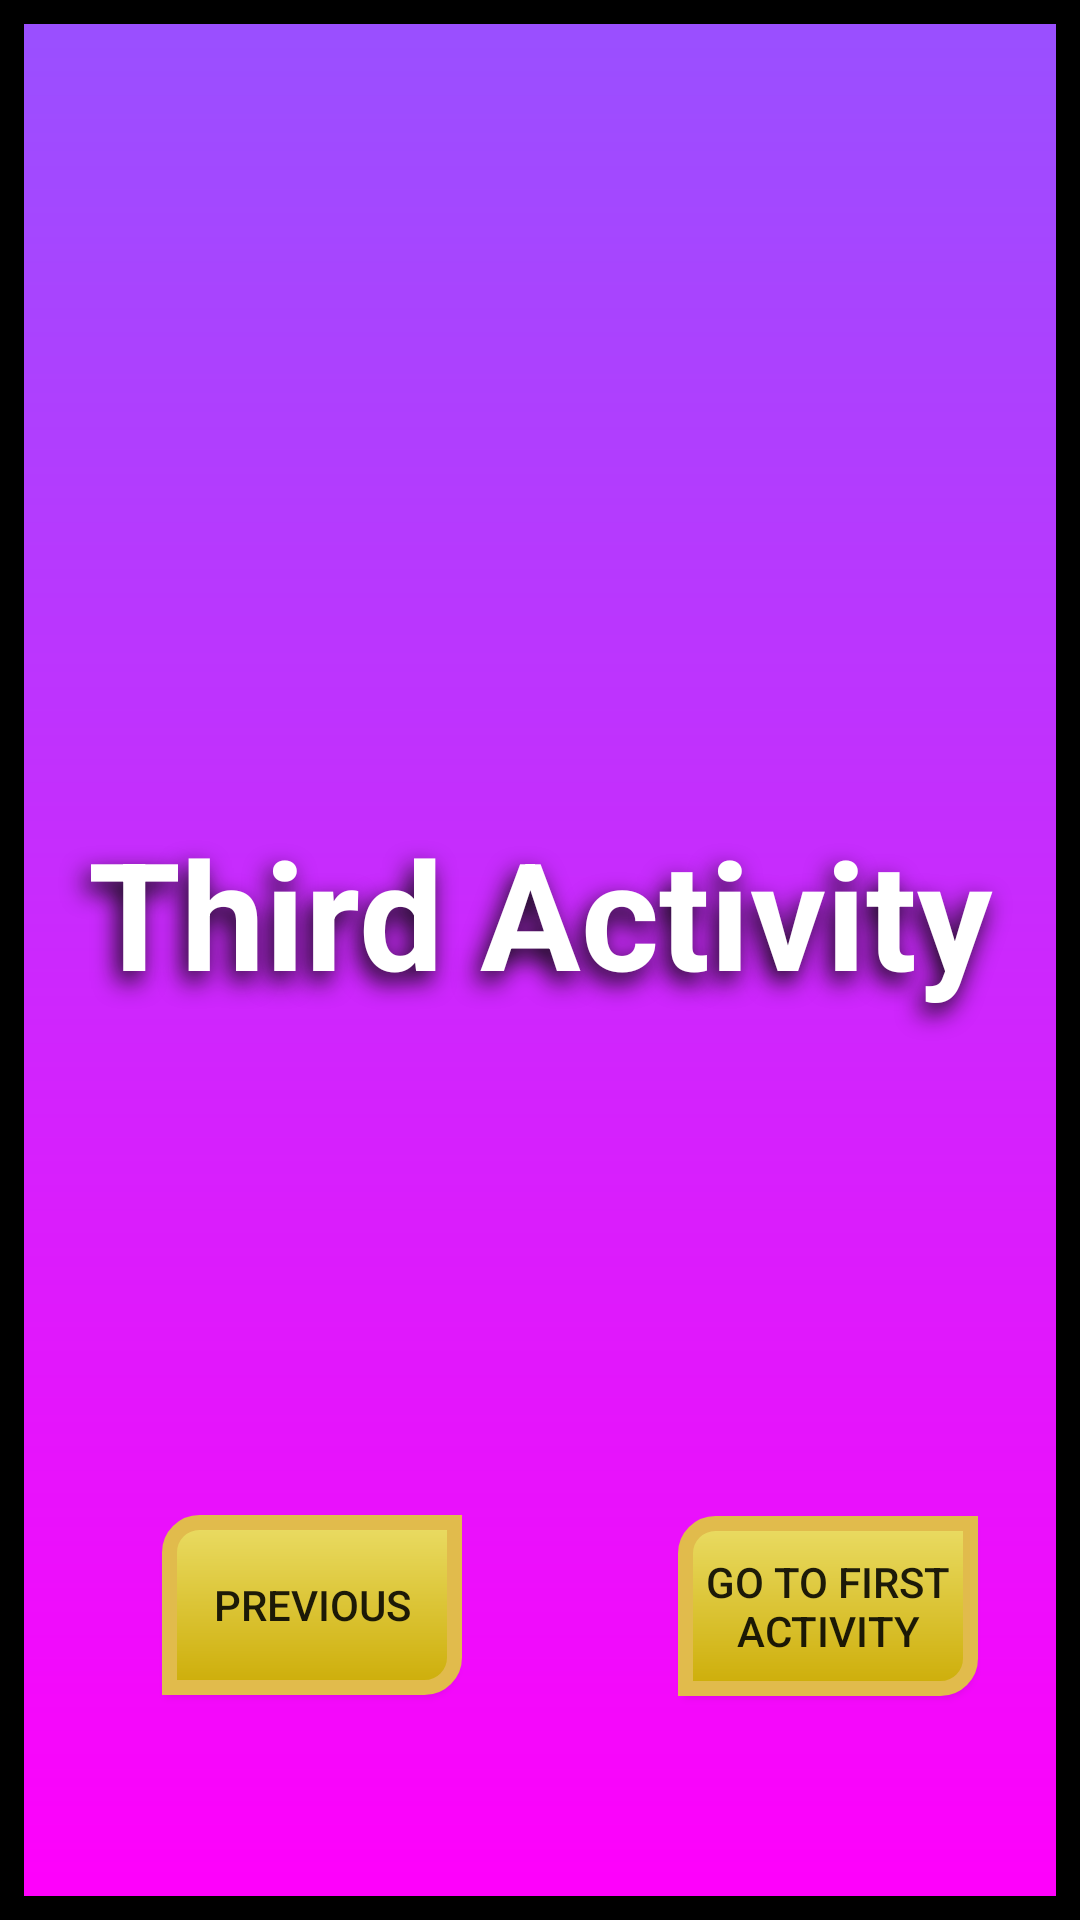

This screen was rendered from an Android layout file. Write that file and the resources it references.
<!-- AndroidManifest.xml: application theme Theme.UseOfIntent -->
<!-- res/layout/activity_third.xml -->
<?xml version="1.0" encoding="utf-8"?>
<androidx.constraintlayout.widget.ConstraintLayout xmlns:android="http://schemas.android.com/apk/res/android"
    xmlns:app="http://schemas.android.com/apk/res-auto"
    xmlns:tools="http://schemas.android.com/tools"
    android:id="@+id/main"
    android:layout_width="match_parent"
    android:layout_height="match_parent"
    tools:context=".ThirdActivity"
    android:background="@drawable/bg3">





    <TextView
        android:id="@+id/textView"
        android:layout_width="match_parent"
        android:layout_height="99dp"
        android:shadowColor="#0B0B0B"
        android:shadowDx="-5"
        android:shadowDy="10"
        android:shadowRadius="20"
        android:text="Third Activity"
        android:textAlignment="center"
        android:textColor="#FFFFFF"
        android:textSize="50sp"
        android:textStyle="bold"
        app:layout_constraintBottom_toBottomOf="parent"
        app:layout_constraintEnd_toEndOf="parent"
        app:layout_constraintHorizontal_bias="0.5"
        app:layout_constraintStart_toStartOf="parent"
        app:layout_constraintTop_toTopOf="parent"
        app:layout_constraintVertical_bias="0.5" />



    <Button
        android:id="@+id/btnnext"
        android:layout_width="100dp"
        android:layout_height="60dp"
        android:text="Go to First Activity"
        android:background="@drawable/btn_design"
        app:layout_constraintBottom_toBottomOf="parent"
        app:layout_constraintEnd_toEndOf="parent"
        app:layout_constraintHorizontal_bias="0.869"
        app:layout_constraintStart_toStartOf="parent"
        app:layout_constraintTop_toBottomOf="@+id/textView"
        app:layout_constraintVertical_bias="0.645" />

    <Button
        android:id="@+id/btnprev"
        android:layout_width="100dp"
        android:layout_height="60dp"
        android:text="previous"
        android:background="@drawable/btn_design"
        app:layout_constraintBottom_toBottomOf="parent"
        app:layout_constraintEnd_toStartOf="@+id/btnnext"
        app:layout_constraintHorizontal_bias="0.429"
        app:layout_constraintStart_toStartOf="parent"
        app:layout_constraintTop_toBottomOf="@+id/textView"
        app:layout_constraintVertical_bias="0.644" />



</androidx.constraintlayout.widget.ConstraintLayout>
<!-- resources referenced by this layout -->
<resources>
  <!-- drawable bg3 (drawable) -->
  <?xml version="1.0" encoding="utf-8"?>
  <shape  xmlns:android="http://schemas.android.com/apk/res/android" android:shape="rectangle">
      <gradient
          android:startColor="#9950FF"
          android:endColor="#FF00FB"
          android:angle="270" />
      <stroke
          android:color="@color/black"
          android:width="8dp"
          />
  </shape>
  <!-- drawable btn_design (drawable) -->
  <?xml version="1.0" encoding="utf-8"?>
  <shape xmlns:android="http://schemas.android.com/apk/res/android" android:shape="rectangle">
  
      <gradient
          android:startColor="#CDAD08"
          android:endColor="#EADC64"
          android:angle="90" />
      <stroke
          android:color="#E1BB4C"
          android:width="5dp"
          />
      <corners
          android:topLeftRadius="10dp"
          android:bottomRightRadius="10dp"
          />
  </shape>
  <style name="Theme.UseOfIntent" parent="Base.Theme.UseOfIntent" />
  <style name="Base.Theme.UseOfIntent" parent="Theme.AppCompat.Light.NoActionBar">
          
          
      </style>
  <!-- not gathered from this repository: default colours our renderer supplied (Android Studio template values) -->
  <color name="black">#FF000000</color>
</resources>
